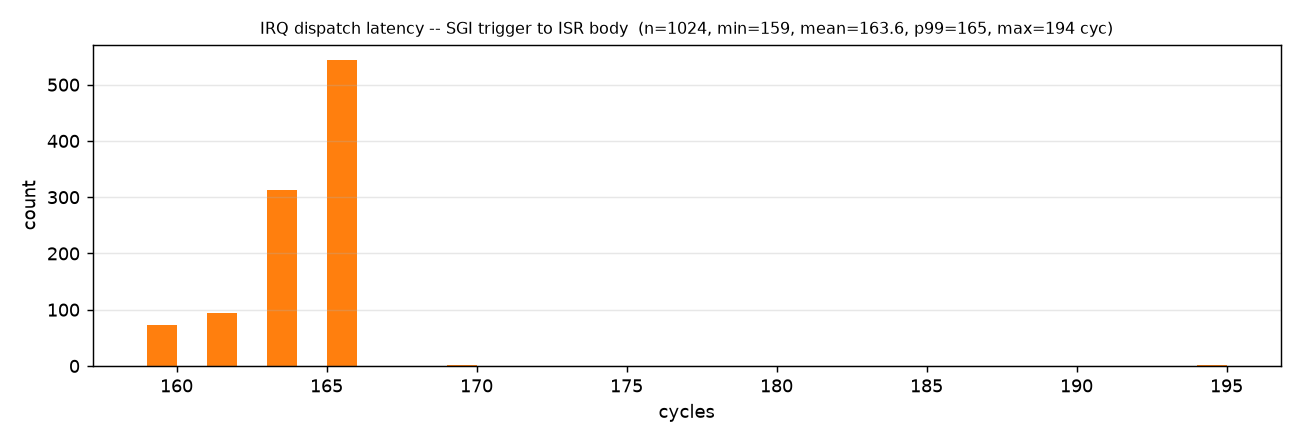

Values plotted in this chart, from the file beside it:
distribution, count, min, mean, p50, p99, max, unit
irq_dispatch, 1024, 159, 163.6, 165, 165, 194, cycles
